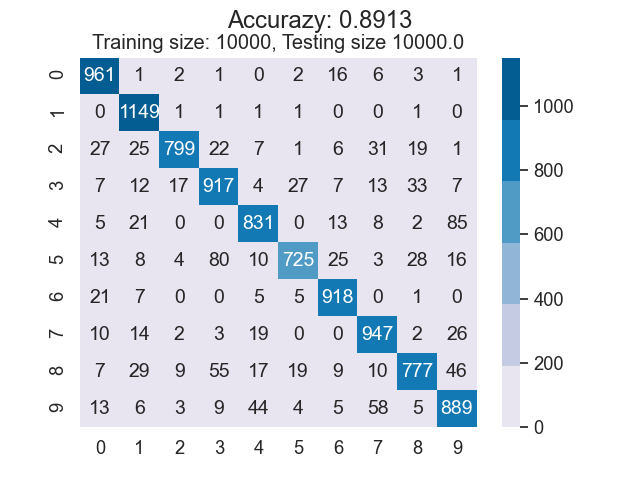

The table this chart was drawn from, first rows:
9.610000000000000000e+02, 1.000000000000000000e+00, 2.000000000000000000e+00, 1.000000000000000000e+00, 0.000000000000000000e+00, 2.000000000000000000e+00, 1.600000000000000000e+01, 6.000000000000000000e+00, 3.000000000000000000e+00, 1.000000000000000000e+00
0.000000000000000000e+00, 1.149000000000000000e+03, 1.000000000000000000e+00, 1.000000000000000000e+00, 1.000000000000000000e+00, 1.000000000000000000e+00, 0.000000000000000000e+00, 0.000000000000000000e+00, 1.000000000000000000e+00, 0.000000000000000000e+00
2.700000000000000000e+01, 2.500000000000000000e+01, 7.990000000000000000e+02, 2.200000000000000000e+01, 7.000000000000000000e+00, 1.000000000000000000e+00, 6.000000000000000000e+00, 3.100000000000000000e+01, 1.900000000000000000e+01, 1.000000000000000000e+00
7.000000000000000000e+00, 1.200000000000000000e+01, 1.700000000000000000e+01, 9.170000000000000000e+02, 4.000000000000000000e+00, 2.700000000000000000e+01, 7.000000000000000000e+00, 1.300000000000000000e+01, 3.300000000000000000e+01, 7.000000000000000000e+00
5.000000000000000000e+00, 2.100000000000000000e+01, 0.000000000000000000e+00, 0.000000000000000000e+00, 8.310000000000000000e+02, 0.000000000000000000e+00, 1.300000000000000000e+01, 8.000000000000000000e+00, 2.000000000000000000e+00, 8.500000000000000000e+01
1.300000000000000000e+01, 8.000000000000000000e+00, 4.000000000000000000e+00, 8.000000000000000000e+01, 1.000000000000000000e+01, 7.250000000000000000e+02, 2.500000000000000000e+01, 3.000000000000000000e+00, 2.800000000000000000e+01, 1.600000000000000000e+01
2.100000000000000000e+01, 7.000000000000000000e+00, 0.000000000000000000e+00, 0.000000000000000000e+00, 5.000000000000000000e+00, 5.000000000000000000e+00, 9.180000000000000000e+02, 0.000000000000000000e+00, 1.000000000000000000e+00, 0.000000000000000000e+00
1.000000000000000000e+01, 1.400000000000000000e+01, 2.000000000000000000e+00, 3.000000000000000000e+00, 1.900000000000000000e+01, 0.000000000000000000e+00, 0.000000000000000000e+00, 9.470000000000000000e+02, 2.000000000000000000e+00, 2.600000000000000000e+01
7.000000000000000000e+00, 2.900000000000000000e+01, 9.000000000000000000e+00, 5.500000000000000000e+01, 1.700000000000000000e+01, 1.900000000000000000e+01, 9.000000000000000000e+00, 1.000000000000000000e+01, 7.770000000000000000e+02, 4.600000000000000000e+01
1.300000000000000000e+01, 6.000000000000000000e+00, 3.000000000000000000e+00, 9.000000000000000000e+00, 4.400000000000000000e+01, 4.000000000000000000e+00, 5.000000000000000000e+00, 5.800000000000000000e+01, 5.000000000000000000e+00, 8.890000000000000000e+02
